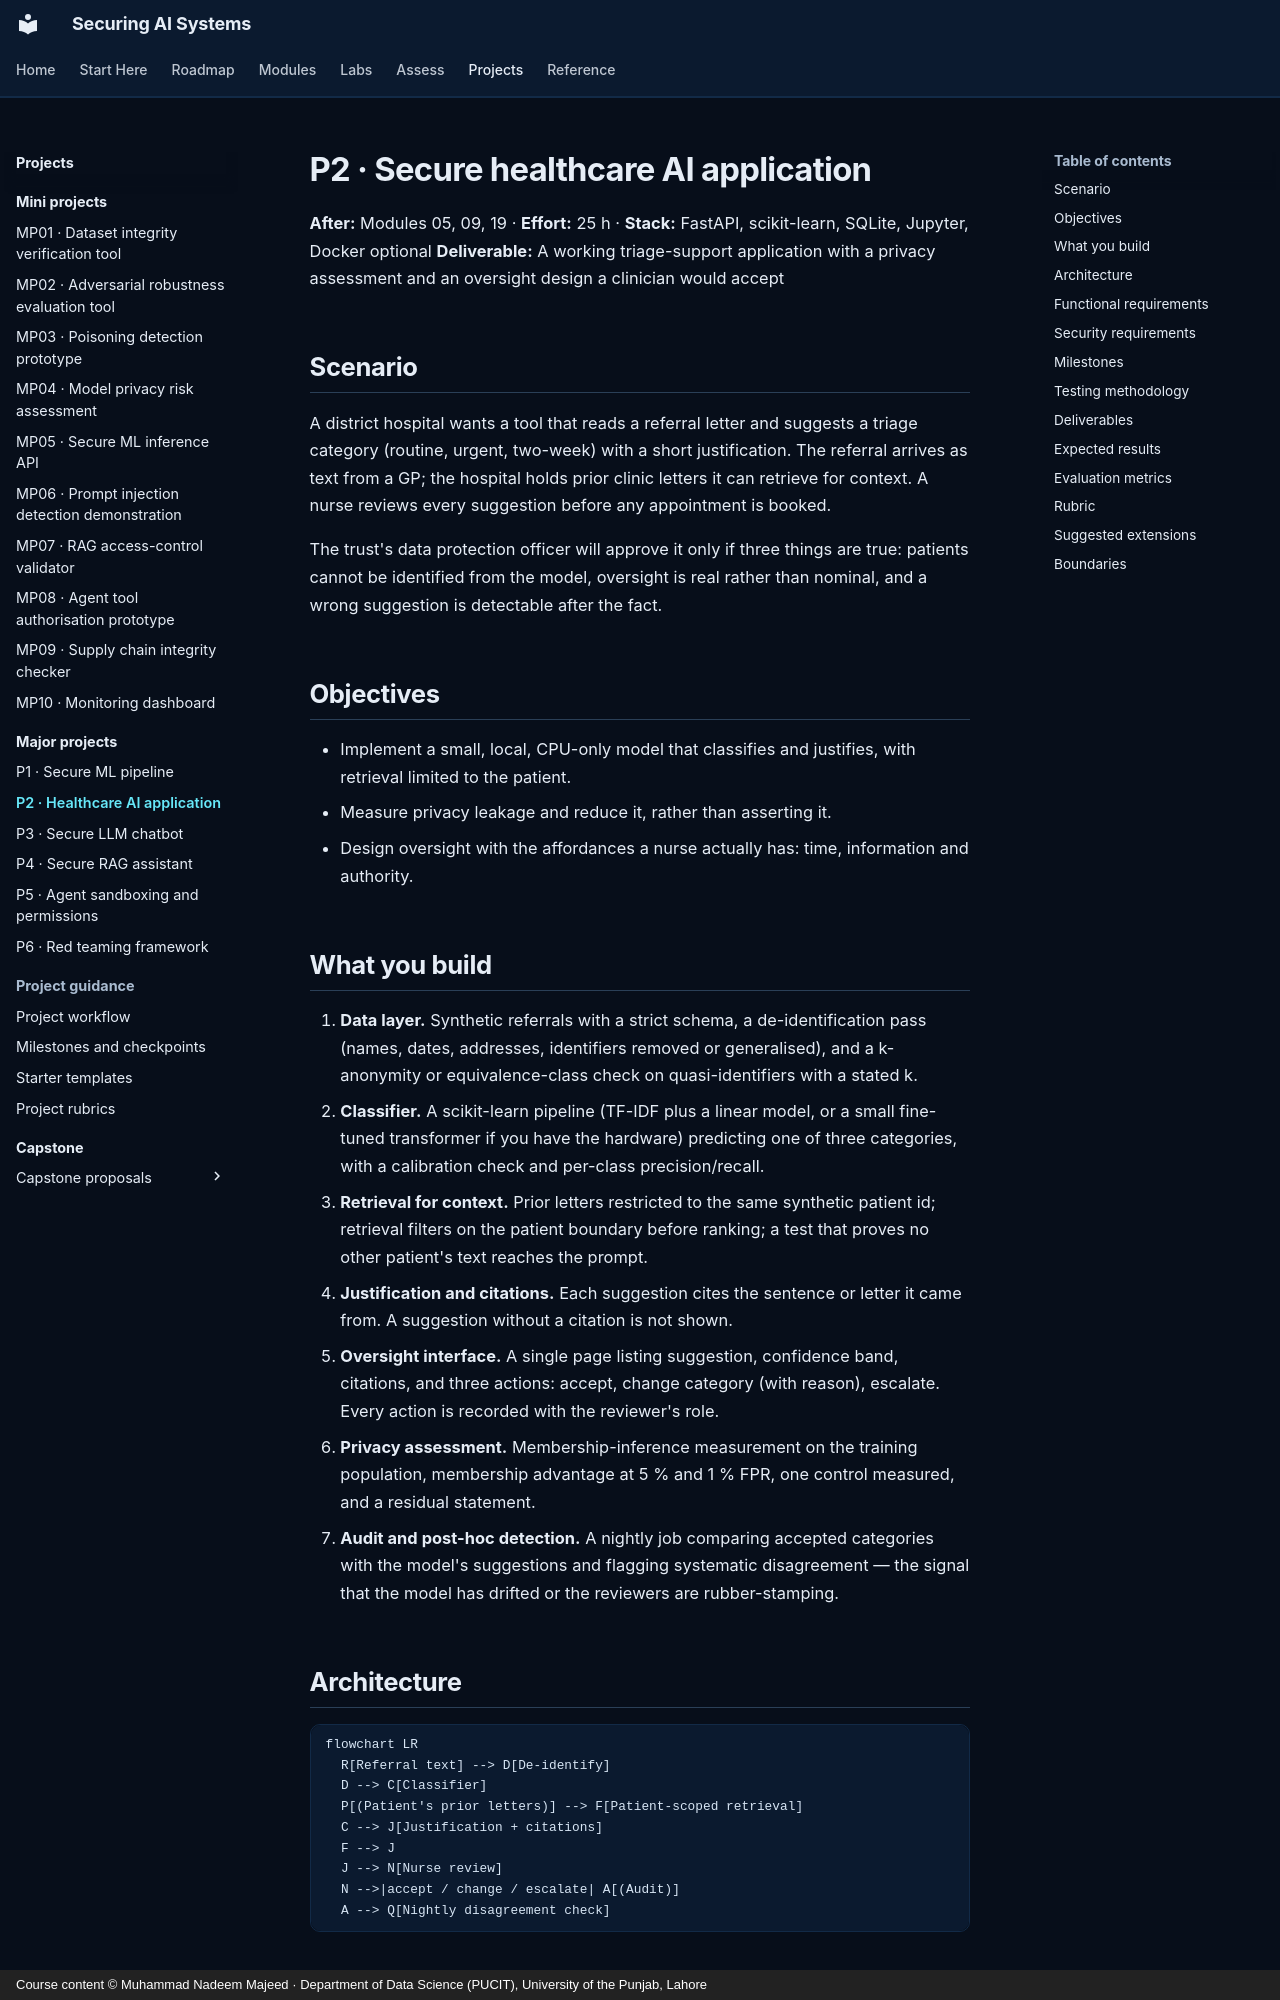

repository: nadeem-majeedch/Securing-AI-Systems · page: projects/major/p02-healthcare-ai/index.html · generator: mkdocs · copyright: Course content © Muhammad Nadeem Majeed · Department of Data Science (PUCIT), University of the Punjab, Lahore

---
title: P2 · Secure healthcare AI application
description: Build a clinical triage assistant whose privacy and oversight controls survive a real clinician's workload.
---

# P2 · Secure healthcare AI application

**After:** Modules 05, 09, 19 · **Effort:** 25 h · **Stack:** FastAPI, scikit-learn, SQLite, Jupyter, Docker optional
**Deliverable:** A working triage-support application with a privacy assessment and an oversight design a clinician would accept

## Scenario

A district hospital wants a tool that reads a referral letter and suggests a triage category (routine, urgent,
two-week) with a short justification. The referral arrives as text from a GP; the hospital holds prior clinic
letters it can retrieve for context. A nurse reviews every suggestion before any appointment is booked.

The trust's data protection officer will approve it only if three things are true: patients cannot be identified
from the model, oversight is real rather than nominal, and a wrong suggestion is detectable after the fact.

## Objectives

- Implement a small, local, CPU-only model that classifies and justifies, with retrieval limited to the patient.
- Measure privacy leakage and reduce it, rather than asserting it.
- Design oversight with the affordances a nurse actually has: time, information and authority.
